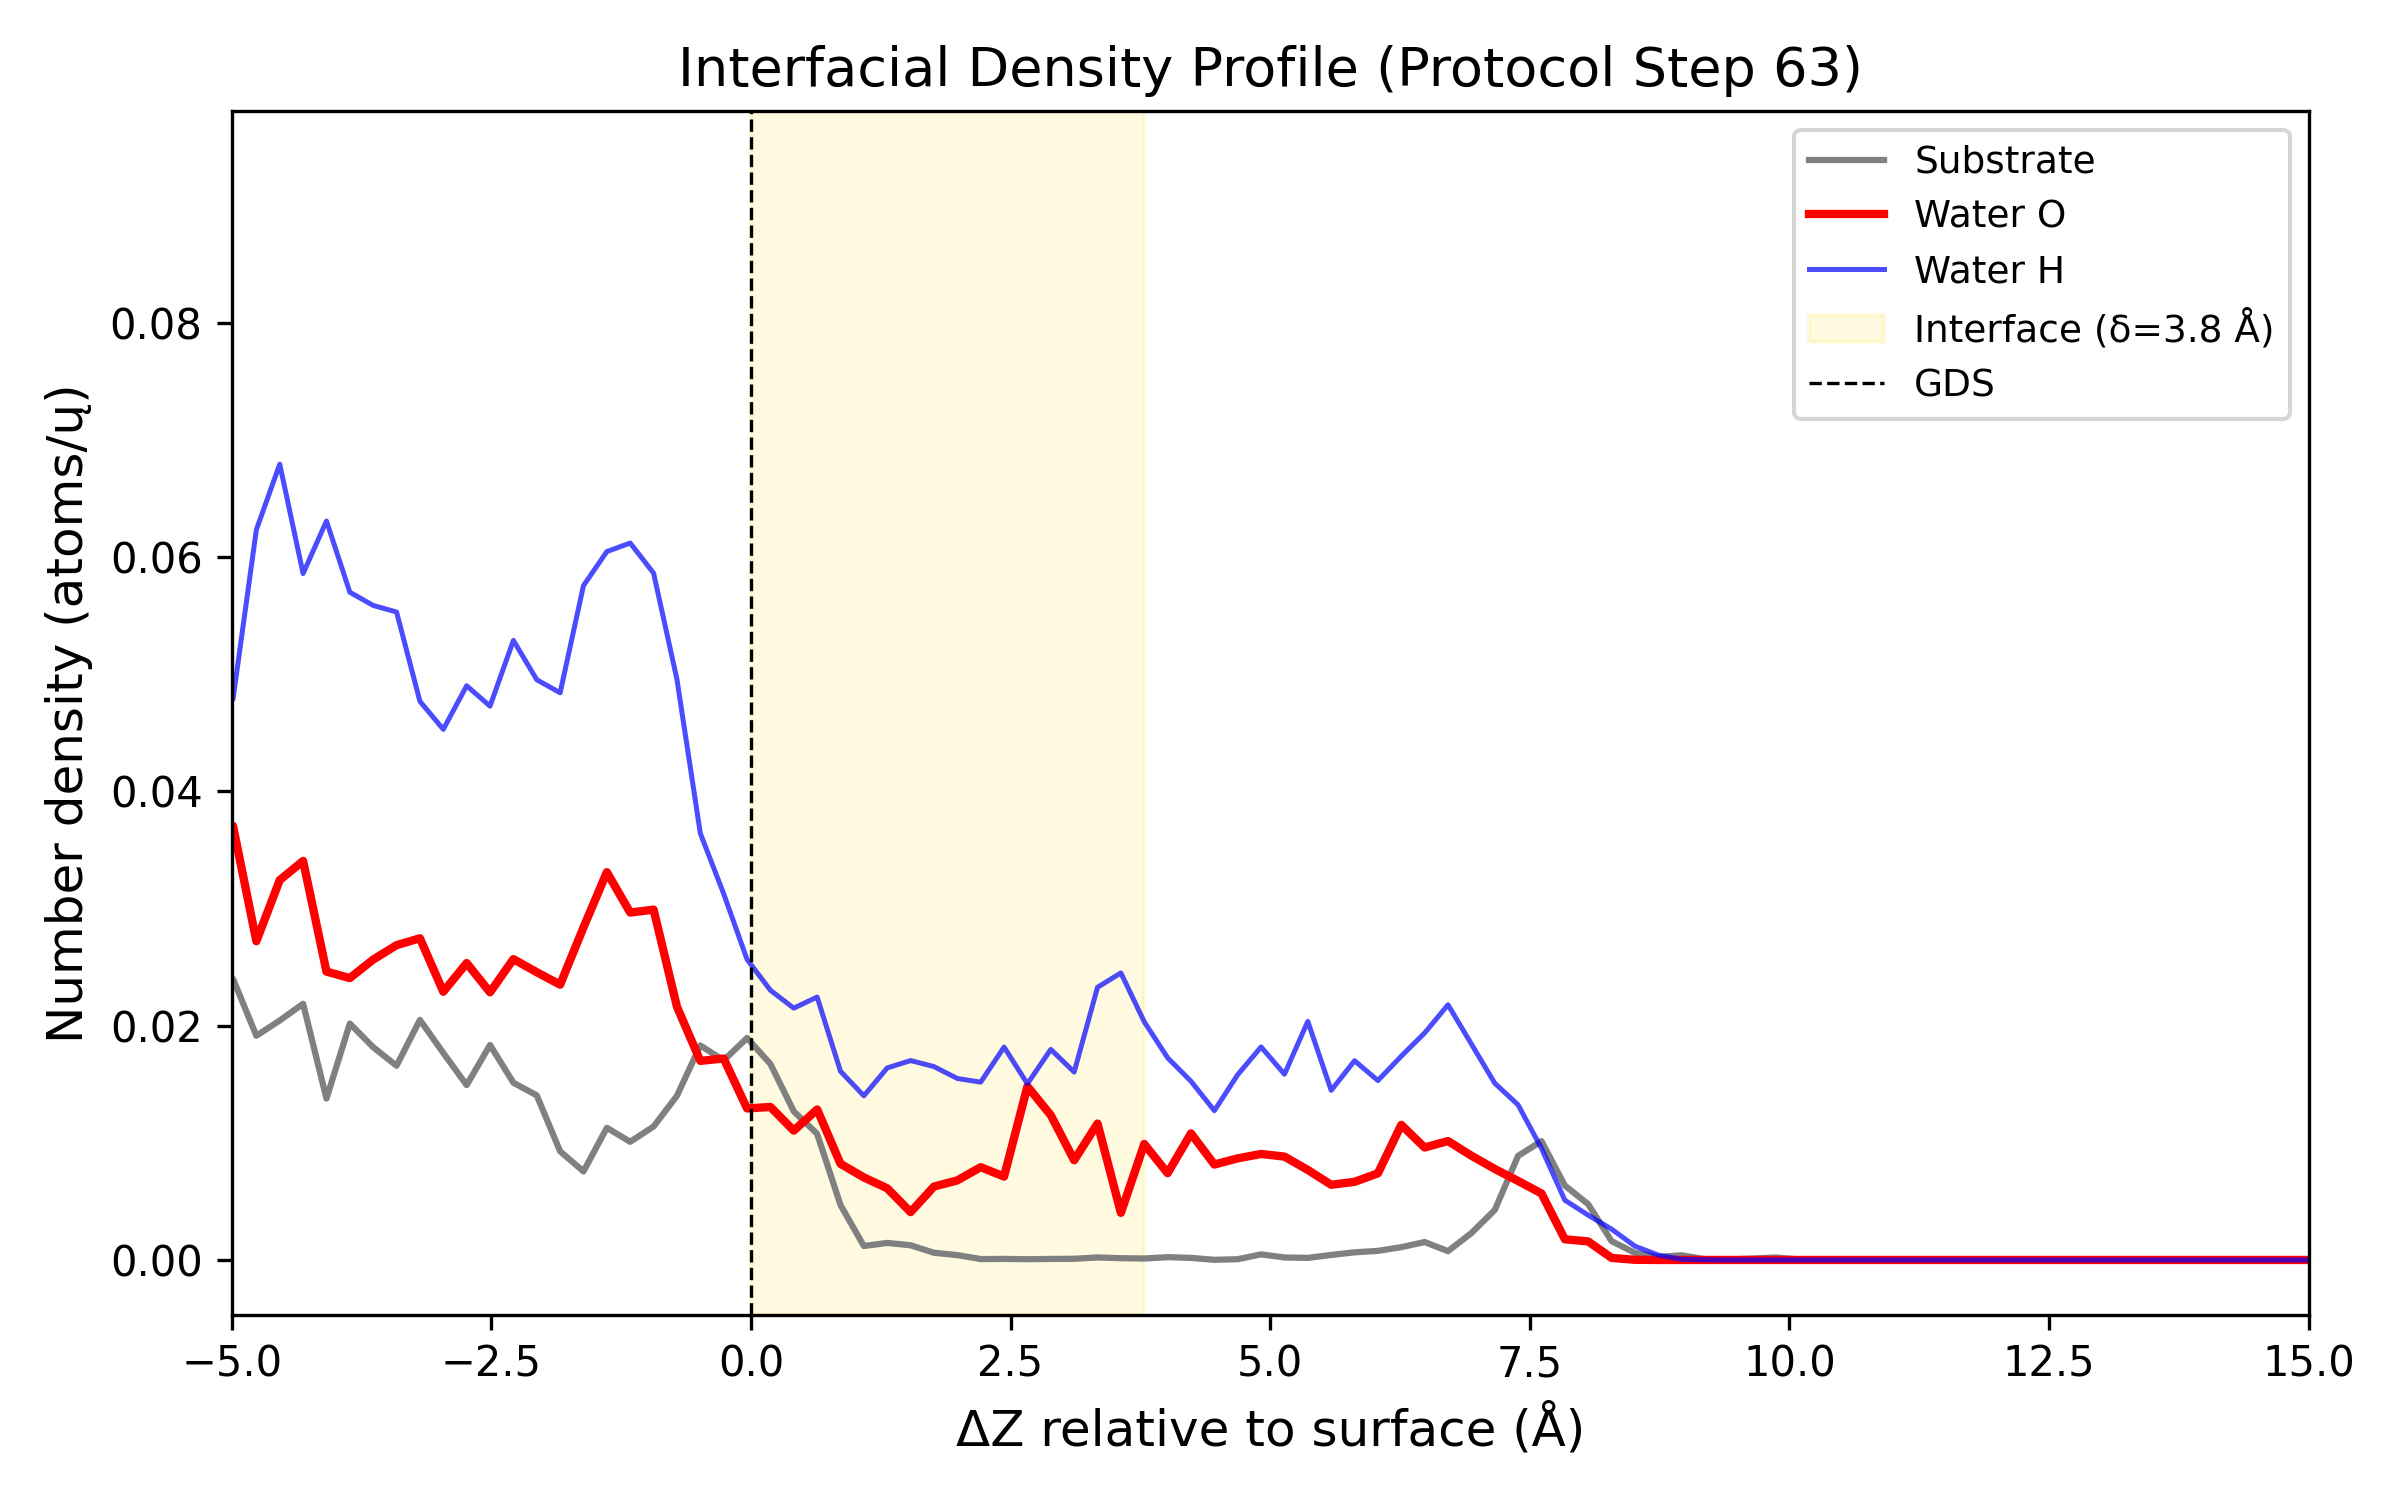

The table this chart was drawn from, first rows:
Delta_Z_A, Density_Substrate_atoms_per_A3, Density_O_atoms_per_A3, Density_H_atoms_per_A3
-14.89, 0.08517, 0.0, 0.0
-14.66, 0.08306, 0.0, 0.0
-14.44, 0.08088, 0.0, 0.0
-14.21, 0.08009, 0.0, 0.0
-13.99, 0.0909, 0.0, 0.0
-13.76, 0.08013, 0.0, 0.0
-13.54, 0.0878, 0.0, 0.0
-13.31, 0.08448, 0.0, 0.0
-13.09, 0.0767, 0.0, 0.0
-12.86, 0.09229, 0.0, 0.0
-12.64, 0.08965, 0.0, 0.0
-12.41, 0.0934, 0.0, 0.0
-12.19, 0.09056, 0.0, 0.0
-11.96, 0.07628, 0.0, 0.0
-11.74, 0.078, 0.0, 0.0
-11.51, 0.06891, 0.0, 0.0
-11.29, 0.06449, 0.0, 0.0
-11.06, 0.06023, 0.0, 0.0
-10.84, 0.06688, 0.0, 0.0
-10.61, 0.06711, 0.0, 0.0
-10.39, 0.06316, 0.0, 0.0
-10.16, 0.06994, 0.0, 0.0
-9.938, 0.07005, 0.0, 0.0
-9.712, 0.06126, 0.0, 0.0
-9.488, 0.0494, 0.0, 0.0
-9.262, 0.04569, 0.0, 0.0002757
-9.037, 0.05022, 0.0001128, 0.0001253
-8.812, 0.04573, 7.519233533152029e-05, 0.001115
-8.587, 0.04419, 0.0007143, 0.002882
-8.363, 0.04466, 0.0008898, 0.005727
-8.137, 0.0343, 0.003923, 0.00693
-7.912, 0.03178, 0.009524, 0.01488
-7.688, 0.03265, 0.01687, 0.02416
-7.463, 0.02565, 0.01717, 0.02862
-7.237, 0.02788, 0.02516, 0.03128
-7.013, 0.03098, 0.02148, 0.03451
-6.787, 0.02816, 0.02064, 0.04505
-6.562, 0.0328, 0.01584, 0.04052
-6.337, 0.02449, 0.01871, 0.04599
-6.112, 0.03362, 0.01578, 0.04329
-5.888, 0.02331, 0.0198, 0.04981
-5.662, 0.02354, 0.01836, 0.04485
-5.437, 0.01958, 0.02766, 0.03971
-5.212, 0.02181, 0.02643, 0.04785
-4.987, 0.024, 0.03706, 0.04786
-4.763, 0.01914, 0.02721, 0.06233
-4.537, 0.02044, 0.03242, 0.06792
-4.312, 0.02187, 0.03406, 0.05859
-4.087, 0.01377, 0.02461, 0.06307
-3.862, 0.02018, 0.02406, 0.057
-3.638, 0.01816, 0.02564, 0.05587
-3.412, 0.01658, 0.02687, 0.0553
-3.187, 0.02049, 0.02746, 0.04768
-2.962, 0.01767, 0.0229, 0.04529
-2.737, 0.01493, 0.02534, 0.04901
-2.513, 0.01835, 0.02285, 0.04727
-2.287, 0.01513, 0.02568, 0.05289
-2.062, 0.01405, 0.02456, 0.04953
-1.837, 0.009274, 0.0235, 0.04841
-1.612, 0.007557, 0.02839, 0.05756
... 140 more rows
